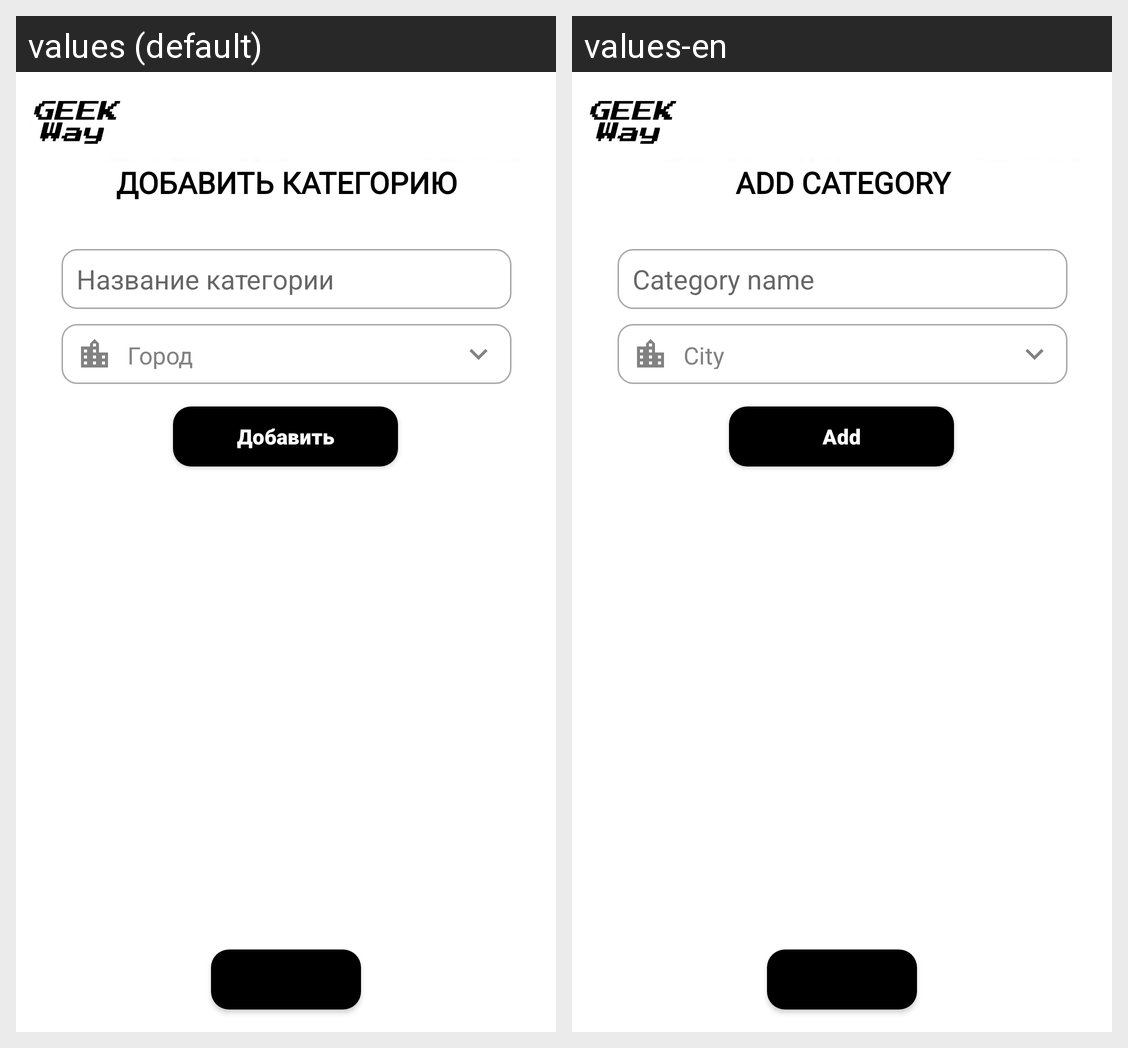

Strings drawn on this Android screen and how each of the app's shown locales translates them:
Android screen res/layout/activity_add_category.xml rendered under 2 locales, left to right: values (default), values-en. Device: Nexus 5 (rendered at 1080×1920; each locale shown at half size, 540×960, under a caption strip naming it); theme Theme.GeekWay.
Strings drawn on this screen, with the default value and each locale's value (text and hints the layout hard-codes, and strings that could not be matched under every locale, appear in the picture but are not listed):

text_add_category
  values: Добавить категорию
  values-en: Add category

editText_category_name
  values: Название категории
  values-en: Category name

editText_editCat_city_name
  values: Город
  values-en: City

button_add
  values: Добавить
  values-en: Add

button_cancel_addcity
  values: Отмена
  values-en: Cancel
